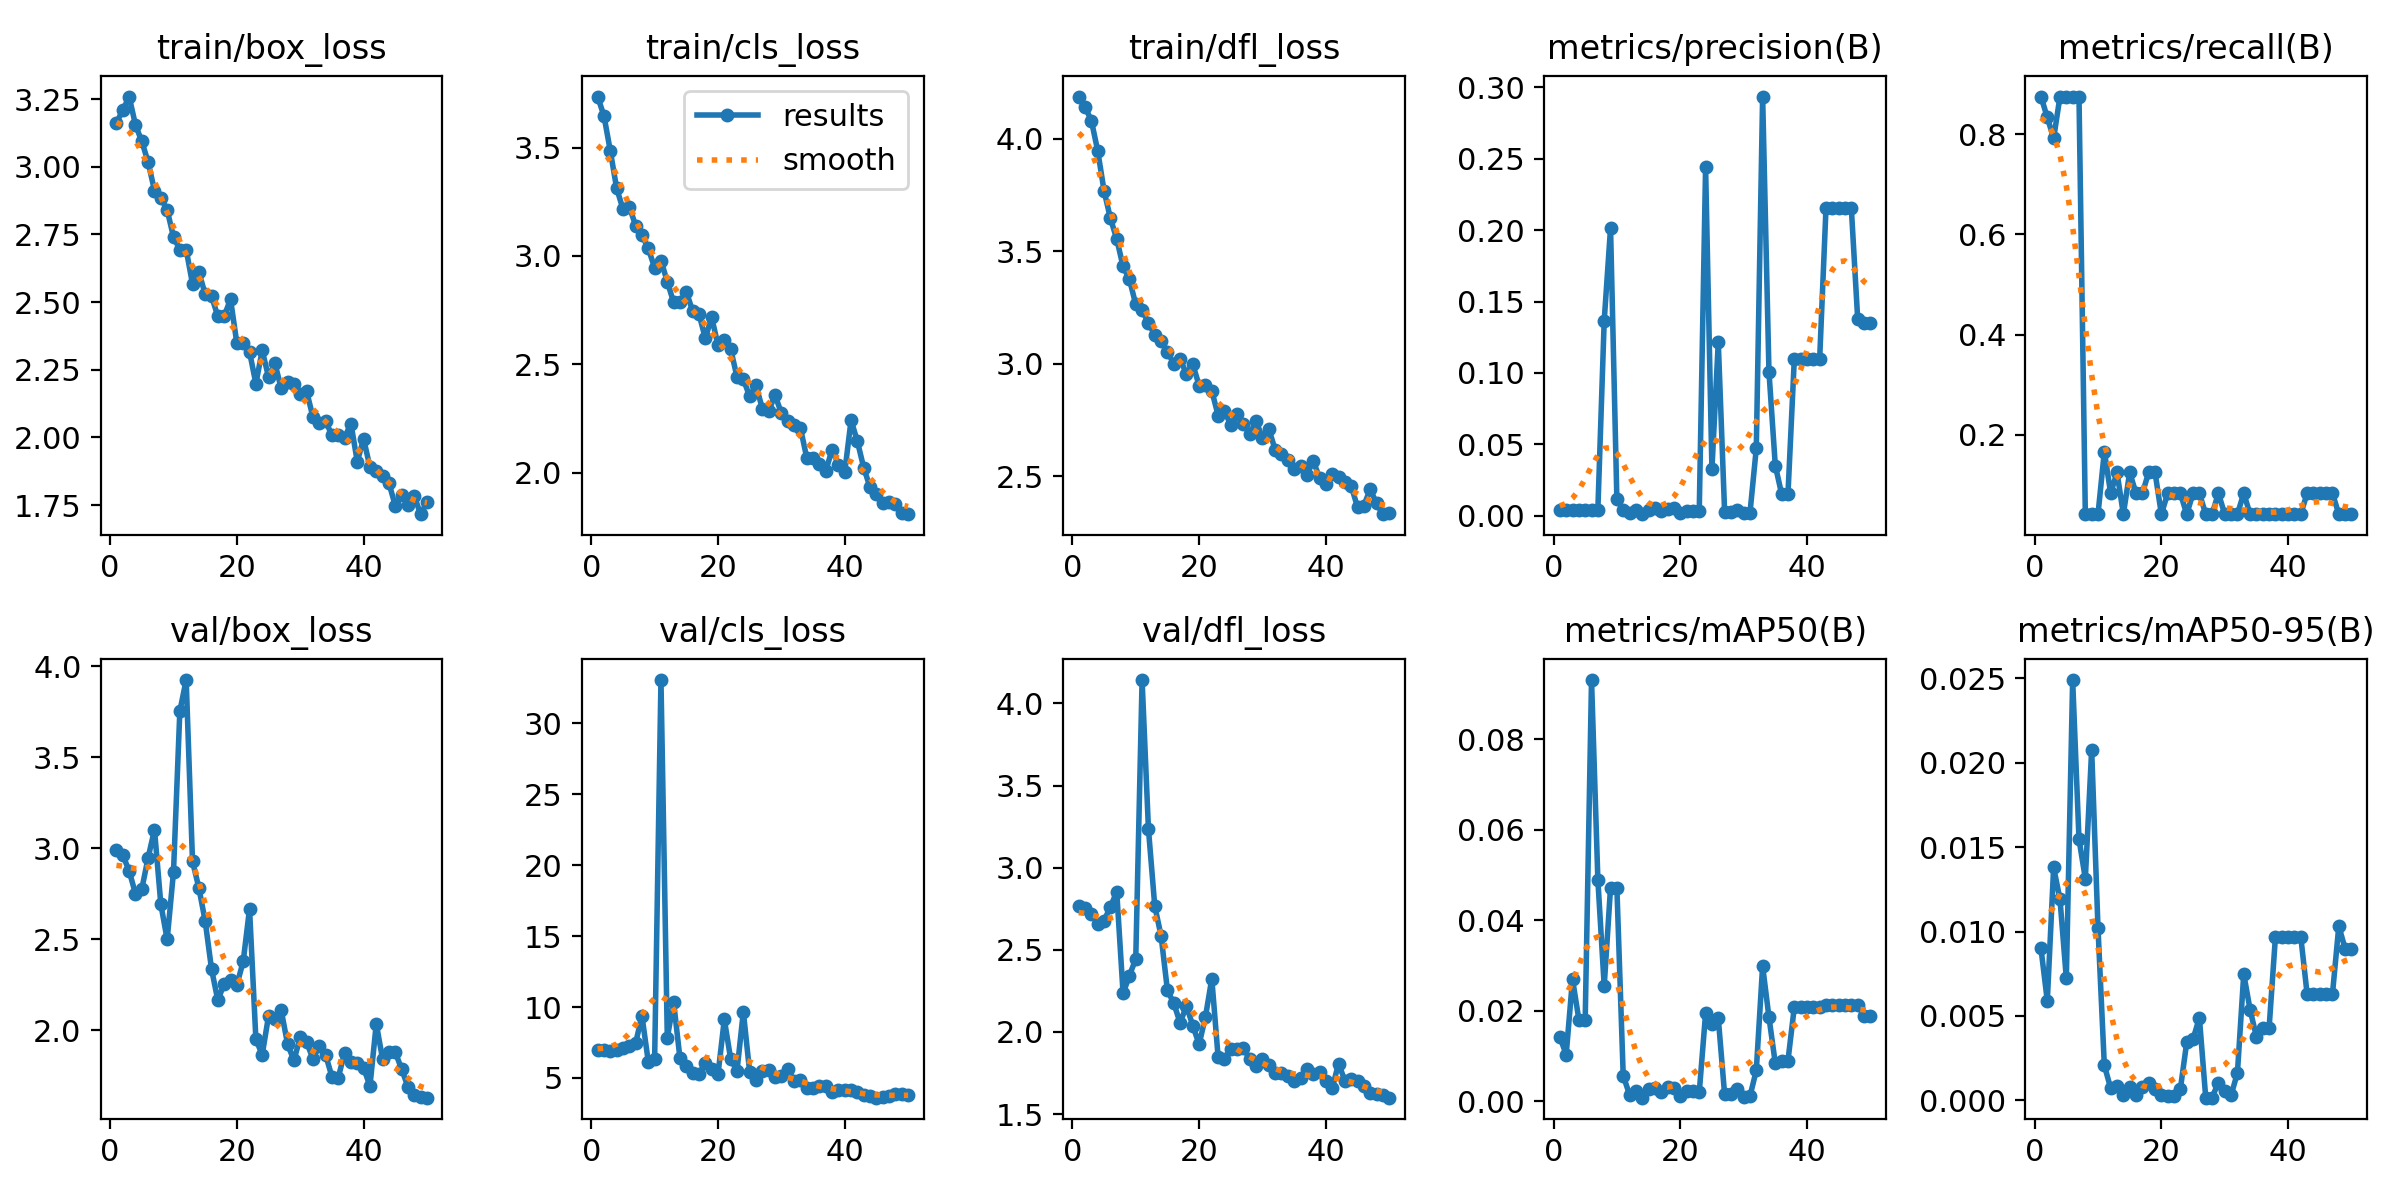

The file beside this chart, header and first rows:
epoch, train/box_loss, train/cls_loss, train/dfl_loss, metrics/precision(B), metrics/recall(B), metrics/mAP50(B), metrics/mAP50-95(B), val/box_loss, val/cls_loss, val/dfl_loss, lr/pg0, lr/pg1, lr/pg2
1, 3.163, 3.735, 4.188, 0.00438, 0.875, 0.01422, 0.009, 2.991, 7.007, 2.769, 0.0002, 0.0002, 0.0002
2, 3.208, 3.647, 4.141, 0.00417, 0.8333, 0.01033, 0.00589, 2.961, 6.979, 2.755, 0.0004117, 0.0004117, 0.0004117
3, 3.259, 3.486, 4.08, 0.00396, 0.7917, 0.027, 0.01379, 2.874, 6.919, 2.717, 0.0006147, 0.0006147, 0.0006147
4, 3.154, 3.313, 3.946, 0.00438, 0.875, 0.01805, 0.01191, 2.749, 7.005, 2.66, 0.0008089, 0.0008089, 0.0008089
5, 3.094, 3.217, 3.768, 0.00438, 0.875, 0.01794, 0.00723, 2.775, 7.089, 2.679, 0.0009945, 0.0009945, 0.0009945
6, 3.016, 3.228, 3.646, 0.00438, 0.875, 0.09304, 0.02489, 2.948, 7.228, 2.761, 0.001171, 0.001171, 0.001171
7, 2.912, 3.14, 3.554, 0.00438, 0.875, 0.04892, 0.01547, 3.101, 7.462, 2.853, 0.001339, 0.001339, 0.001339
8, 2.886, 3.096, 3.432, 0.1365, 0.04167, 0.0255, 0.01313, 2.692, 9.378, 2.235, 0.001499, 0.001499, 0.001499
9, 2.84, 3.034, 3.375, 0.2015, 0.04167, 0.04721, 0.02076, 2.498, 6.147, 2.343, 0.001649, 0.001649, 0.001649
10, 2.741, 2.945, 3.264, 0.01154, 0.04167, 0.0472, 0.01019, 2.869, 6.302, 2.444, 0.001644, 0.001644, 0.001644
11, 2.694, 2.978, 3.239, 0.00405, 0.1667, 0.00568, 0.00207, 3.752, 33.06, 4.142, 0.001604, 0.001604, 0.001604
12, 2.694, 2.881, 3.181, 0.00203, 0.08333, 0.00146, 0.00072, 3.923, 7.851, 3.237, 0.001564, 0.001564, 0.001564
13, 2.567, 2.785, 3.128, 0.00379, 0.125, 0.00232, 0.00088, 2.927, 10.35, 2.766, 0.001525, 0.001525, 0.001525
14, 2.611, 2.787, 3.102, 0.00115, 0.04167, 0.00081, 0.00032, 2.782, 6.375, 2.585, 0.001485, 0.001485, 0.001485
15, 2.529, 2.835, 3.053, 0.00435, 0.125, 0.00265, 0.00078, 2.599, 5.809, 2.253, 0.001446, 0.001446, 0.001446
16, 2.522, 2.745, 3, 0.00525, 0.08333, 0.00298, 0.0003, 2.336, 5.373, 2.175, 0.001406, 0.001406, 0.001406
17, 2.447, 2.732, 3.021, 0.00348, 0.08333, 0.00215, 0.00081, 2.163, 5.293, 2.055, 0.001366, 0.001366, 0.001366
18, 2.449, 2.62, 2.954, 0.005, 0.125, 0.00309, 0.00102, 2.256, 6.046, 2.159, 0.001327, 0.001327, 0.001327
19, 2.51, 2.717, 2.997, 0.00515, 0.125, 0.00291, 0.00065, 2.276, 5.634, 2.039, 0.001287, 0.001287, 0.001287
20, 2.347, 2.588, 2.903, 0.00167, 0.04167, 0.00124, 0.0003, 2.248, 5.258, 1.925, 0.001248, 0.001248, 0.001248
21, 2.35, 2.611, 2.905, 0.00362, 0.08333, 0.00238, 0.00024, 2.377, 9.127, 2.092, 0.001208, 0.001208, 0.001208
22, 2.316, 2.571, 2.88, 0.00362, 0.08333, 0.00238, 0.00024, 2.666, 6.328, 2.325, 0.001168, 0.001168, 0.001168
23, 2.199, 2.441, 2.77, 0.00357, 0.08333, 0.00198, 0.00068, 1.95, 5.513, 1.845, 0.001129, 0.001129, 0.001129
24, 2.322, 2.431, 2.789, 0.244, 0.04167, 0.01945, 0.00344, 1.864, 9.662, 1.838, 0.001089, 0.001089, 0.001089
25, 2.223, 2.351, 2.728, 0.03265, 0.08333, 0.01698, 0.00363, 2.078, 5.396, 1.894, 0.00105, 0.00105, 0.00105
26, 2.274, 2.403, 2.778, 0.1216, 0.08333, 0.01839, 0.00489, 2.059, 4.827, 1.898, 0.00101, 0.00101, 0.00101
27, 2.181, 2.295, 2.73, 0.00283, 0.04167, 0.00156, 0.00016, 2.109, 5.477, 1.902, 0.0009704, 0.0009704, 0.0009704
28, 2.204, 2.285, 2.69, 0.00236, 0.04167, 0.00166, 0.00017, 1.923, 5.582, 1.835, 0.0009308, 0.0009308, 0.0009308
29, 2.199, 2.357, 2.745, 0.00427, 0.08333, 0.00275, 0.00105, 1.833, 5.065, 1.795, 0.0008912, 0.0008912, 0.0008912
30, 2.161, 2.275, 2.669, 0.00172, 0.04167, 0.001, 0.00057, 1.961, 5.111, 1.837, 0.0008516, 0.0008516, 0.0008516
31, 2.171, 2.24, 2.71, 0.00185, 0.04167, 0.00112, 0.00031, 1.934, 5.661, 1.8, 0.000812, 0.000812, 0.000812
32, 2.075, 2.221, 2.617, 0.04721, 0.04167, 0.00683, 0.00162, 1.843, 4.761, 1.75, 0.0007724, 0.0007724, 0.0007724
33, 2.052, 2.207, 2.598, 0.2936, 0.08333, 0.02988, 0.00748, 1.91, 4.872, 1.75, 0.0007328, 0.0007328, 0.0007328
34, 2.059, 2.069, 2.573, 0.1009, 0.04167, 0.01858, 0.00537, 1.864, 4.305, 1.73, 0.0006932, 0.0006932, 0.0006932
35, 2.009, 2.067, 2.533, 0.0352, 0.04167, 0.00839, 0.00377, 1.744, 4.295, 1.704, 0.0006536, 0.0006536, 0.0006536
36, 2.01, 2.04, 2.545, 0.01523, 0.04167, 0.00901, 0.00429, 1.738, 4.413, 1.718, 0.000614, 0.000614, 0.000614
37, 2, 2.007, 2.505, 0.01523, 0.04167, 0.00901, 0.00429, 1.875, 4.459, 1.772, 0.0005744, 0.0005744, 0.0005744
38, 2.051, 2.106, 2.568, 0.1096, 0.04167, 0.02079, 0.00968, 1.824, 4.009, 1.745, 0.0005348, 0.0005348, 0.0005348
39, 1.911, 2.037, 2.493, 0.1096, 0.04167, 0.02079, 0.00968, 1.82, 4.156, 1.758, 0.0004952, 0.0004952, 0.0004952
40, 1.995, 2.002, 2.463, 0.1096, 0.04167, 0.02079, 0.00968, 1.793, 4.14, 1.704, 0.0004556, 0.0004556, 0.0004556
41, 1.89, 2.242, 2.511, 0.1096, 0.04167, 0.02079, 0.00968, 1.692, 4.179, 1.657, 0.000416, 0.000416, 0.000416
42, 1.876, 2.144, 2.495, 0.1096, 0.04167, 0.02079, 0.00968, 2.035, 4.012, 1.808, 0.0003764, 0.0003764, 0.0003764
43, 1.857, 2.022, 2.476, 0.2153, 0.08333, 0.02128, 0.0063, 1.839, 3.785, 1.703, 0.0003368, 0.0003368, 0.0003368
44, 1.831, 1.932, 2.457, 0.2153, 0.08333, 0.02128, 0.0063, 1.878, 3.7, 1.715, 0.0002972, 0.0002972, 0.0002972
45, 1.748, 1.902, 2.362, 0.2153, 0.08333, 0.02128, 0.0063, 1.879, 3.61, 1.701, 0.0002576, 0.0002576, 0.0002576
46, 1.787, 1.862, 2.37, 0.2153, 0.08333, 0.02128, 0.0063, 1.785, 3.659, 1.669, 0.000218, 0.000218, 0.000218
47, 1.752, 1.866, 2.442, 0.2153, 0.08333, 0.02128, 0.0063, 1.688, 3.754, 1.631, 0.0001784, 0.0001784, 0.0001784
48, 1.783, 1.854, 2.379, 0.138, 0.04167, 0.02126, 0.01032, 1.643, 3.85, 1.621, 0.0001388, 0.0001388, 0.0001388
49, 1.717, 1.812, 2.331, 0.135, 0.04167, 0.01889, 0.00898, 1.635, 3.84, 1.614, 9.92e-05, 9.92e-05, 9.92e-05
50, 1.761, 1.808, 2.338, 0.135, 0.04167, 0.01889, 0.00898, 1.629, 3.771, 1.6, 5.96e-05, 5.96e-05, 5.96e-05
